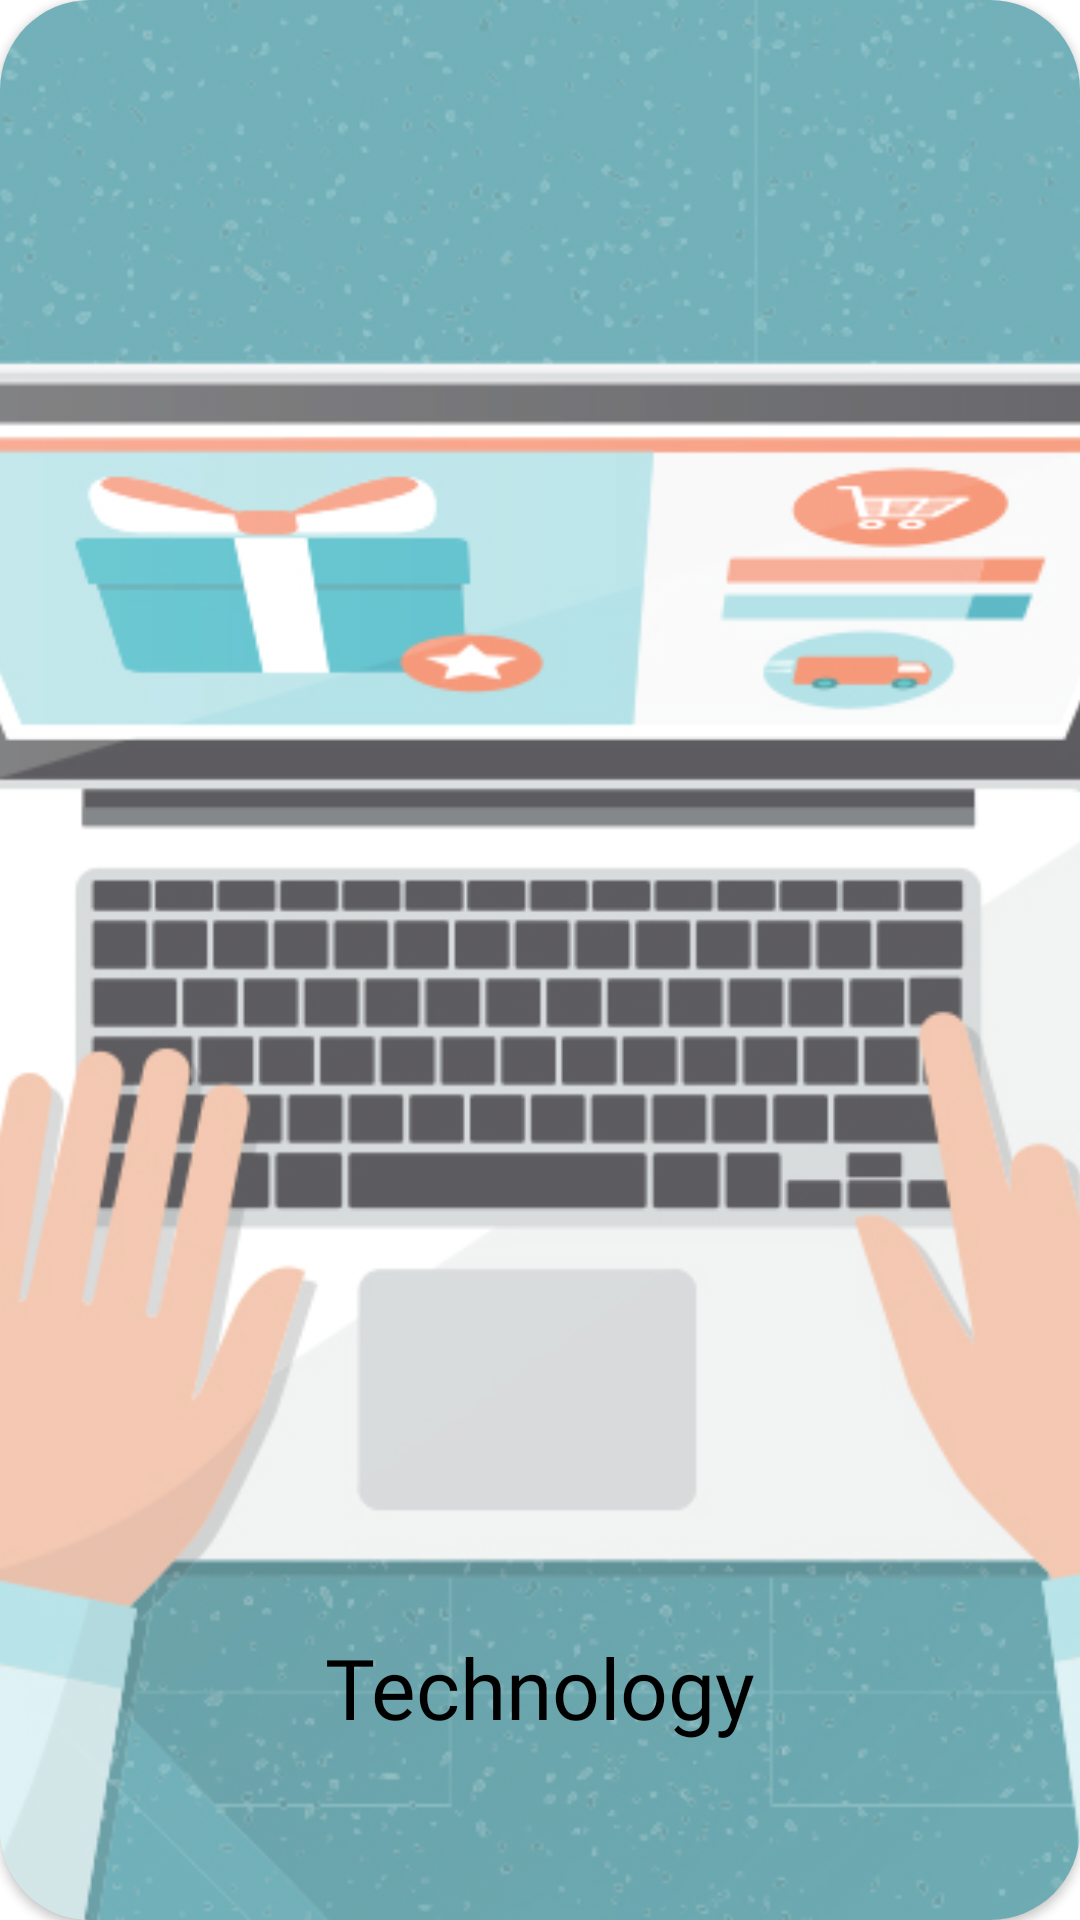

Here is an Android app screen rendered from its layout file. Give the layout XML and the strings, colors and styles it references.
<!-- AndroidManifest.xml: application theme Theme.Blogaro -->
<!-- res/layout/topic_item_layout.xml -->
<?xml version="1.0" encoding="utf-8"?>
<androidx.constraintlayout.widget.ConstraintLayout xmlns:android="http://schemas.android.com/apk/res/android"
    xmlns:tools="http://schemas.android.com/tools"
    android:layout_width="180dp"
    android:layout_height="230dp"
    xmlns:app="http://schemas.android.com/apk/res-auto">

    <androidx.cardview.widget.CardView
        android:layout_width="match_parent"
        android:layout_height="match_parent"
        android:id="@+id/topicItemCV"
        android:elevation="10dp"
        app:cardCornerRadius="30dp">

        <androidx.constraintlayout.widget.ConstraintLayout
            android:layout_width="match_parent"
            android:layout_height="match_parent">

            <ImageView
                android:id="@+id/topicCover"
                android:layout_width="match_parent"
                android:layout_height="match_parent"
                android:alpha="0.7"
                android:scaleType="centerCrop"
                android:src="@drawable/technology_topic"
                app:layout_constraintBottom_toBottomOf="parent"
                app:layout_constraintEnd_toEndOf="parent"
                app:layout_constraintStart_toStartOf="parent"
                app:layout_constraintTop_toTopOf="parent" />

            <TextView
                android:layout_width="wrap_content"
                android:layout_height="wrap_content"
                android:id="@+id/topicText"
                android:fontFamily="@font/avenir_std_black"
                android:text="@string/technology"
                android:textColor="@color/black"
                android:textSize="28sp"
                app:layout_constraintBottom_toBottomOf="@+id/topicCover"
                app:layout_constraintEnd_toEndOf="parent"
                app:layout_constraintStart_toStartOf="parent"
                app:layout_constraintTop_toTopOf="@+id/topicCover"
                app:layout_constraintVertical_bias="0.902" />

        </androidx.constraintlayout.widget.ConstraintLayout>

    </androidx.cardview.widget.CardView>

</androidx.constraintlayout.widget.ConstraintLayout>
<!-- resources referenced by this layout -->
<resources>
  <color name="black">#FF000000</color>
  <!-- drawable technology_topic: jpg bitmap (drawable, 508050 bytes) -->
  <string name="technology">Technology</string>
  <style name="Theme.Blogaro" parent="Theme.MaterialComponents.DayNight.NoActionBar">
          
          <item name="colorPrimary">@color/purple_500</item>
          <item name="colorPrimaryVariant">@color/purple_700</item>
          <item name="colorOnPrimary">@color/white</item>
          
          <item name="colorSecondary">@color/teal_200</item>
          <item name="colorSecondaryVariant">@color/teal_700</item>
          <item name="colorOnSecondary">@color/black</item>
          
          <item name="android:statusBarColor" tools:targetApi="l">?attr/colorPrimaryVariant</item>
          
  
          <item name="bottomSheetDialogTheme">@style/AppBottomSheetDialogTheme</item>
  
      </style>
  <color name="purple_500">#7B8BB2</color>
  <color name="purple_700">#7B8BB2</color>
  <color name="white">#FFFFFFFF</color>
  <color name="teal_200">#FF03DAC5</color>
  <color name="teal_700">#FF018786</color>
  <style name="AppBottomSheetDialogTheme" parent="Theme.Design.Light.BottomSheetDialog">
          <item name="bottomSheetStyle">@style/AppModalStyle</item>
      </style>
  <style name="AppModalStyle" parent="Widget.Design.BottomSheet.Modal">
          <item name="android:background">@drawable/top_rounded_corners</item>
      </style>
  <!-- drawable top_rounded_corners (drawable) -->
  <?xml version="1.0" encoding="utf-8"?>
  <shape xmlns:android="http://schemas.android.com/apk/res/android">
      <solid android:color="@color/white" />
      <corners android:topRightRadius="30dp" android:topLeftRadius="30dp"/>
  </shape>
</resources>
